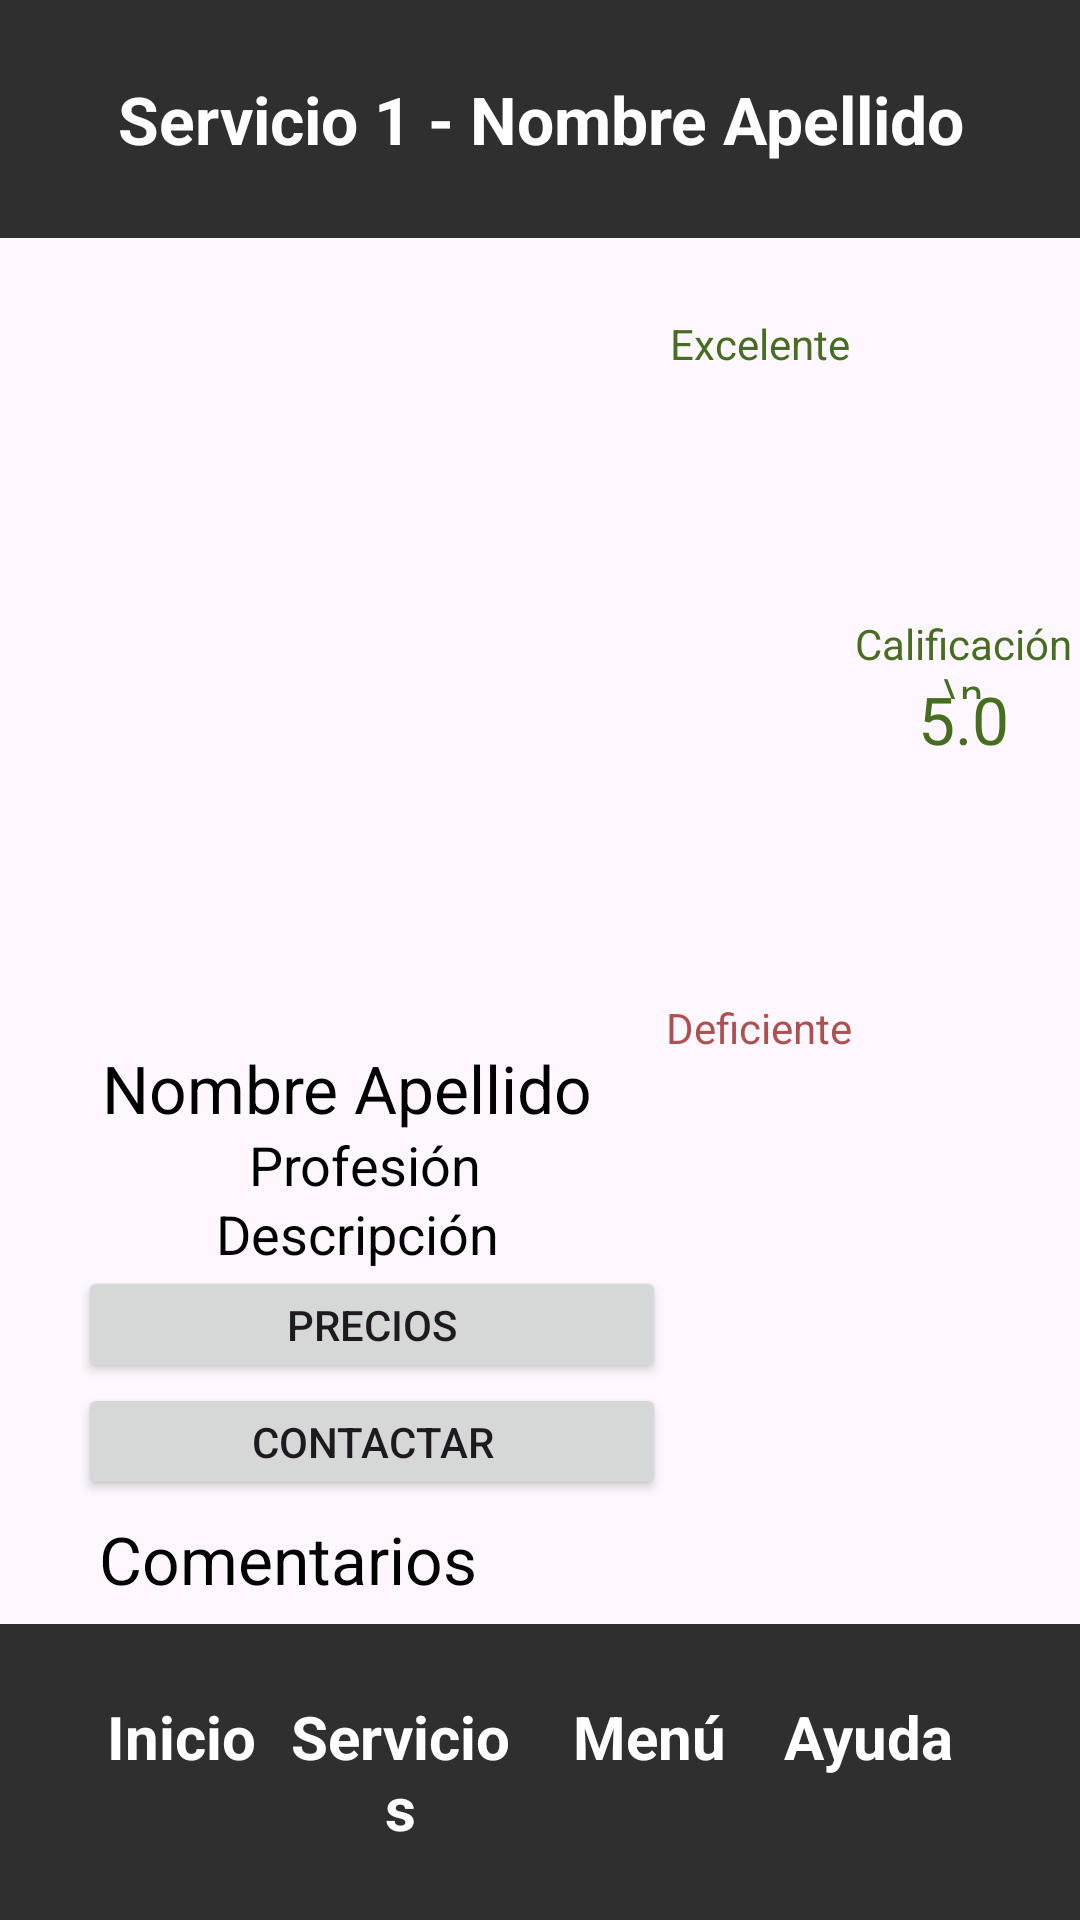

This screen was rendered from an Android layout file. Write that file and the resources it references.
<!-- AndroidManifest.xml: application theme Theme.Fixit -->
<!-- res/layout/detalle_servicio.xml -->
<?xml version="1.0" encoding="utf-8"?>
<RelativeLayout xmlns:android="http://schemas.android.com/apk/res/android"
    android:layout_width="match_parent"
    android:layout_height="match_parent"
    xmlns:app="http://schemas.android.com/apk/res-auto">

    
    <TextView
        android:id="@+id/header"
        android:layout_width="match_parent"
        android:layout_height="wrap_content"
        android:text="@string/titulo"
        android:textSize="22sp"
        android:textColor="@color/white"
        android:textStyle="bold"
        android:background="@color/header"
        android:gravity="center"
        android:padding="25dp"/>

    <com.google.android.material.imageview.ShapeableImageView
        android:id="@+id/image"
        android:layout_width="191dp"
        android:layout_height="220dp"
        android:layout_gravity="top|left"
        android:layout_marginLeft="28dp"
        android:layout_marginTop="118dp"
        android:scaleType="centerCrop"
        android:src="@drawable/image"
        app:layout_constraintEnd_toEndOf="parent"
        app:layout_constraintStart_toStartOf="parent"
        app:layout_constraintTop_toTopOf="parent"
        app:shapeAppearanceOverlay="@style/radius3"/>


    <ImageView
        android:id="@+id/container_star1"
        android:layout_width="30dp"
        android:layout_height="30dp"
        android:layout_gravity="top|left"
        android:layout_marginLeft="243dp"
        android:layout_below="@+id/text_excelente"
        android:layout_marginTop="10dp"
        android:src="@drawable/container_star1" />

    <ImageView
        android:id="@+id/container_star2"
        android:layout_width="30dp"
        android:layout_height="30dp"
        android:layout_marginLeft="243dp"
        android:layout_marginTop="10dp"
        android:layout_below="@+id/container_star1"
        android:src="@drawable/container_star1" />

    <ImageView
        android:id="@+id/container_star3"
        android:layout_width="30dp"
        android:layout_height="30dp"
        android:layout_marginLeft="243dp"
        android:layout_marginTop="10dp"
        android:layout_below="@+id/container_star2"
        android:src="@drawable/container_star1" />

    <ImageView
        android:id="@+id/container_star4"
        android:layout_width="30dp"
        android:layout_height="30dp"
        android:layout_marginLeft="243dp"
        android:layout_marginTop="10dp"
        android:layout_below="@+id/container_star3"
        android:src="@drawable/container_star1" />

    <ImageView
        android:id="@+id/container_star5"
        android:layout_width="30dp"
        android:layout_height="30dp"
        android:layout_marginLeft="243dp"
        android:layout_marginTop="10dp"
        android:layout_below="@+id/container_star4"
        android:src="@drawable/container_star1" />

    <TextView
        android:id="@+id/text_excelente"
        android:layout_width="wrap_content"
        android:layout_height="18dp"
        android:layout_marginLeft="223dp"
        android:layout_marginTop="105dp"
        android:gravity="center_horizontal|center_vertical"
        android:text="@string/excelente"
        android:textColor="@color/verde"
        android:textSize="14dp" />

    <TextView
        android:id="@+id/text_deficiente"
        android:layout_width="wrap_content"
        android:layout_height="18dp"
        android:layout_marginLeft="222dp"
        android:layout_below="@id/container_star5"
        android:layout_marginTop="10dp"
        android:gravity="center_horizontal|center_vertical"
        android:text="@string/deficiente"
        android:textColor="@color/rojo"
        android:textSize="14dp" />

    <TextView
        android:id="@+id/text_calificacion"
        android:layout_width="102dp"
        android:layout_height="28dp"
        android:layout_marginLeft="282dp"
        android:layout_marginTop="205dp"
        android:gravity="center_horizontal|top"
        android:text="Calificación \n"
        android:textColor="@color/verde"
        android:textSize="14dp" />

    <TextView
        android:id="@+id/text_calificacion_valor"
        android:layout_width="102dp"
        android:layout_height="28dp"
        android:layout_marginLeft="282dp"
        android:layout_marginTop="225dp"
        android:gravity="center_horizontal|center_vertical"
        android:text="@string/numero"
        android:textColor="@color/verde"
        android:textSize="22dp" />

    <TextView
        android:id="@+id/text_nombreapellido"
        android:layout_width="wrap_content"
        android:layout_height="28dp"
        android:layout_marginLeft="34dp"
        android:layout_below="@+id/image"
        android:layout_marginTop="10dp"
        android:text="@string/nombrecompleto"
        android:textColor="@color/black"
        android:textSize="22dp" />

    <TextView
        android:id="@+id/text_profesion"
        android:layout_width="wrap_content"
        android:layout_height="23dp"
        android:layout_marginLeft="83dp"
        android:layout_below="@+id/text_nombreapellido"
        android:text="@string/profesion"
        android:textColor="@color/black"
        android:textSize="18dp" />

    <TextView
        android:id="@+id/text_descripcion"
        android:layout_width="wrap_content"
        android:layout_height="23dp"
        android:layout_marginLeft="72dp"
        android:layout_below="@+id/text_profesion"
        android:text="@string/descripcion"
        android:textColor="@color/black"
        android:textSize="18dp" />

    <ImageView
        android:id="@+id/image_timbre_antecedentes"
        android:layout_width="98dp"
        android:layout_height="92dp"
        android:layout_marginLeft="259dp"
        android:layout_below="@+id/text_profesion"
        android:scaleType="centerInside"
        android:src="@drawable/image_timbre_antecedentes" />

    <Button
        android:id="@+id/botonprecios"
        android:layout_width="196dp"
        android:layout_height="39dp"
        android:layout_marginLeft="26dp"
        android:layout_below="@+id/text_descripcion"
        android:text="@string/precios"
        android:textSize="14dp"/>

    <Button
        android:id="@+id/botoncontactar"
        android:layout_width="196dp"
        android:layout_height="39dp"
        android:layout_marginLeft="26dp"
        android:text="@string/contactar"
        android:layout_below="@id/botonprecios" />

    <TextView
        android:id="@+id/text_comentarios"
        android:layout_width="wrap_content"
        android:layout_height="28dp"
        android:layout_marginLeft="33dp"
        android:layout_below="@+id/botoncontactar"
        android:layout_marginTop="5dp"
        android:layout_gravity="top|left"
        android:text="@string/comentarios"
        android:textColor="@color/black"
        android:textSize="22dp" />

    <com.google.android.material.textfield.TextInputLayout
        style="?attr/textInputFilledStyle"
        android:id="@+id/filledTextField"
        android:layout_width="match_parent"
        android:layout_height="wrap_content"
        android:layout_marginHorizontal="30dp"
        android:layout_below="@+id/text_comentarios"
        app:layout_constraintEnd_toEndOf="parent"
        app:layout_constraintStart_toStartOf="parent"
        app:layout_constraintTop_toTopOf="parent"
        app:shapeAppearanceOverlay="@style/radius3">

        <com.google.android.material.textfield.TextInputEditText
            android:layout_width="match_parent"
            android:layout_height="90dp"
            android:layout_marginTop="18dp"
            android:src="@drawable/image"/>


    </com.google.android.material.textfield.TextInputLayout>

    
    <LinearLayout
        android:layout_width="match_parent"
        android:layout_height="wrap_content"
        android:layout_alignParentBottom="true"
        android:background="@color/Navbar"
        android:padding="24dp">

        <TextView
            android:id="@+id/nav_inicio"
            android:layout_width="0dp"
            android:layout_height="wrap_content"
            android:layout_weight="1"
            android:text="@string/inicio"
            android:textColor="#FFFFFF"
            android:textSize="20sp"
            android:textStyle="bold"
            android:gravity="center"
            android:clickable="true"
            android:focusable="true"/>

        <TextView
            android:id="@+id/nav_servicios"
            android:layout_width="0dp"
            android:layout_height="wrap_content"
            android:layout_weight="1"
            android:text="@string/servicios_nav"
            android:textColor="#FFFFFF"
            android:textSize="20sp"
            android:textStyle="bold"
            android:gravity="center"
            android:clickable="true"
            android:focusable="true"/>

        <TextView
            android:id="@+id/menu"
            android:layout_width="0dp"
            android:layout_height="wrap_content"
            android:layout_weight="1"
            android:text="@string/menu"
            android:textColor="#FFFFFF"
            android:textSize="20sp"
            android:textStyle="bold"
            android:layout_marginStart="10dp"
            android:gravity="center"
            android:clickable="true"
            android:focusable="true"/>

        <TextView
            android:id="@+id/nav_ayuda"
            android:layout_width="0dp"
            android:layout_height="wrap_content"
            android:layout_weight="1"
            android:text="@string/ayuda"
            android:textColor="#FFFFFF"
            android:gravity="center"
            android:clickable="true"
            android:focusable="true"
            android:layout_marginEnd="10dp"
            android:textSize="20sp"
            android:textStyle="bold"/>
    </LinearLayout>

</RelativeLayout>
<!-- resources referenced by this layout -->
<resources>
  <color name="Navbar">#2F2F2F</color>
  <color name="black">#FF000000</color>
  <color name="header">#2F2F2F</color>
  <color name="rojo">#FFAF5050</color>
  <color name="verde">#FF466D20</color>
  <color name="white">#FFFFFFFF</color>
  <string name="ayuda">Ayuda</string>
  <string name="comentarios">Comentarios</string>
  <string name="contactar">Contactar</string>
  <string name="deficiente">Deficiente</string>
  <string name="descripcion">Descripción</string>
  <string name="excelente">Excelente</string>
  <string name="inicio">Inicio</string>
  <string name="menu">Menú</string>
  <string name="nombrecompleto">Nombre Apellido</string>
  <string name="numero">5.0</string>
  <string name="precios">Precios</string>
  <string name="profesion">Profesión</string>
  <string name="servicios_nav">Servicios</string>
  <string name="titulo">Servicio 1 - Nombre Apellido</string>
  <style name="radius3">
          <item name="cornerSizeTopRight">20dp</item>
          <item name="cornerSizeTopLeft">20dp</item>
          <item name="cornerSizeBottomLeft">20dp</item>
          <item name="cornerSizeBottomRight">20dp</item>
      </style>
  <style name="Theme.Fixit" parent="Base.Theme.Fixit" />
  <style name="Base.Theme.Fixit" parent="Theme.Material3.DayNight.NoActionBar">
          
          
      </style>
</resources>
